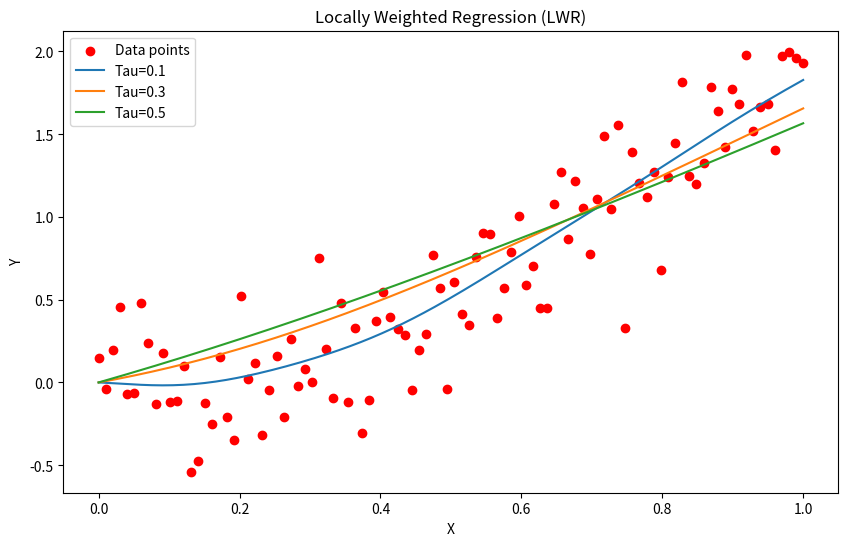

Source code (Python):
import numpy as np
import matplotlib.pyplot as plt
from numpy.linalg import inv

np.random.seed(42)
x = np.linspace(0, 1, 100)[:, None]
y = 2 * x.ravel()**2 + 0.3 * np.random.randn(100)

def lwr(x_train, y_train, tau, x_test):
    preds = []
    for x in x_test:
        w = np.exp(-np.sum((x_train - x)**2, axis=1) / (2 * tau**2))
        W = np.diag(w)
        theta = inv(x_train.T @ W @ x_train) @ (x_train.T @ W @ y_train)
        preds.append(x @ theta)
    return np.array(preds)

x_test = np.linspace(0, 1, 200)[:, None]
plt.figure(figsize=(10, 6))
plt.scatter(x, y, color='red', label='Data points')

for tau in [0.1, 0.3, 0.5]:
    y_pred = lwr(x, y, tau, x_test)
    plt.plot(x_test, y_pred, label=f'Tau={tau}')

plt.title("Locally Weighted Regression (LWR)")
plt.xlabel("X")
plt.ylabel("Y")
plt.legend()
plt.show()
